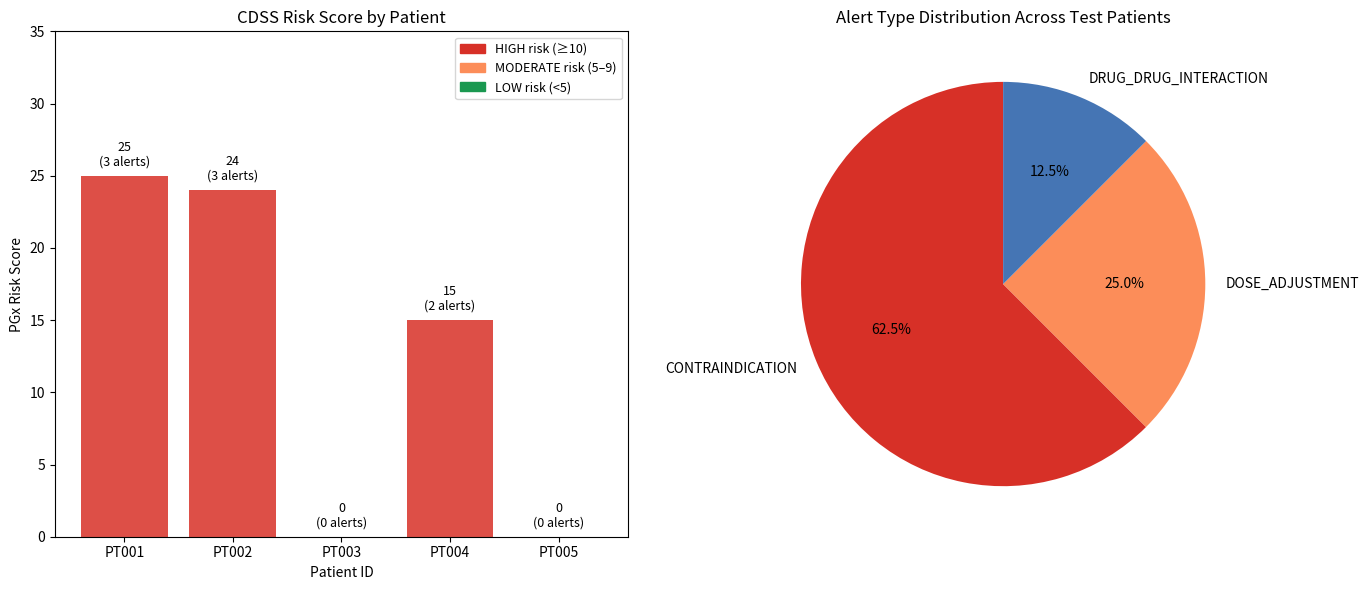

Here is the Python script that generated this plot: (Note: this script raises an exception after producing the figure.)
"""
Module 6: Clinical Decision Support System (CDSS) Prototype
"""
import numpy as np
import pandas as pd
import matplotlib.pyplot as plt
import matplotlib.patches as mpatches
import json
from datetime import datetime
import warnings
warnings.filterwarnings('ignore')

np.random.seed(42)

# ─────────────────────────────────────────────────────────────
# CPIC/DPWG Guideline Rules Engine
# ─────────────────────────────────────────────────────────────
CPIC_RULES = {
    'Codeine': {
        'gene': 'CYP2D6',
        'rules': {
            'Poor Metabolizer (PM)':       {'recommendation': 'AVOID_USE', 'reason': 'Poor conversion to morphine; inadequate analgesia. Use alternative analgesic.', 'level': 'STRONG'},
            'Ultrarapid Metabolizer (UM)': {'recommendation': 'AVOID_USE', 'reason': 'Excess morphine production; risk of opioid toxicity/death.', 'level': 'STRONG'},
            'Intermediate Metabolizer (IM)': {'recommendation': 'USE_WITH_CAUTION', 'reason': 'Reduced but some CYP2D6 activity. Use lower dose or alternative.', 'level': 'MODERATE'},
            'Normal Metabolizer (NM)':     {'recommendation': 'STANDARD_DOSE', 'reason': 'Normal CYP2D6 activity. Standard dosing.', 'level': 'STANDARD'},
        }
    },
    'Clopidogrel': {
        'gene': 'CYP2C19',
        'rules': {
            'Poor Metabolizer (PM)':       {'recommendation': 'ALTERNATIVE_DRUG', 'reason': 'Markedly reduced active metabolite. Use prasugrel or ticagrelor.', 'level': 'STRONG'},
            'Intermediate Metabolizer (IM)': {'recommendation': 'CONSIDER_ALTERNATIVE', 'reason': 'Reduced active metabolite. Consider prasugrel/ticagrelor for ACS.', 'level': 'MODERATE'},
            'Rapid/Ultrarapid Metabolizer (RM/UM)': {'recommendation': 'STANDARD_DOSE', 'reason': 'Normal or increased active metabolite. Standard dosing.', 'level': 'STANDARD'},
            'Normal Metabolizer (NM)':     {'recommendation': 'STANDARD_DOSE', 'reason': 'Normal CYP2C19 activity.', 'level': 'STANDARD'},
        }
    },
    'Carbamazepine': {
        'gene': 'HLA-B',
        'rules': {
            'HLA-B*15:02_positive': {'recommendation': 'AVOID_USE', 'reason': 'High risk of SJS/TEN (OR=80). Use alternative AED.', 'level': 'STRONG'},
            'HLA-B*15:02_negative': {'recommendation': 'STANDARD_DOSE', 'reason': 'Low HLA-mediated SJS/TEN risk. Standard monitoring.', 'level': 'STANDARD'},
        }
    },
    'Warfarin': {
        'gene': 'CYP2C9_VKORC1',
        'rules': {
            'Sensitive':       {'recommendation': 'REDUCE_DOSE', 'reason': 'CYP2C9*2/*3 or VKORC1 -1639A: start with reduced dose, frequent INR monitoring.', 'level': 'STRONG'},
            'Normal':          {'recommendation': 'STANDARD_DOSE', 'reason': 'Standard warfarin dosing with INR monitoring.', 'level': 'STANDARD'},
            'Resistant':       {'recommendation': 'INCREASE_DOSE', 'reason': 'VKORC1 -1639G/G: may require higher doses.', 'level': 'MODERATE'},
        }
    },
    'Abacavir': {
        'gene': 'HLA-B',
        'rules': {
            'HLA-B*57:01_positive': {'recommendation': 'AVOID_USE', 'reason': 'High risk of hypersensitivity reaction (OR=117). Absolute contraindication.', 'level': 'STRONG'},
            'HLA-B*57:01_negative': {'recommendation': 'STANDARD_DOSE', 'reason': 'Low hypersensitivity risk. Standard monitoring.', 'level': 'STANDARD'},
        }
    },
    'Allopurinol': {
        'gene': 'HLA-B',
        'rules': {
            'HLA-B*58:01_positive': {'recommendation': 'AVOID_USE', 'reason': 'Extremely high SJS/TEN risk (OR=580). Use febuxostat.', 'level': 'STRONG'},
            'HLA-B*58:01_negative': {'recommendation': 'STANDARD_DOSE', 'reason': 'Low HLA-mediated risk.', 'level': 'STANDARD'},
        }
    },
}

def cdss_evaluate(patient_data: dict) -> dict:
    """Main CDSS evaluation function."""
    alerts = []
    recommendations = []
    risk_score = 0

    # Extract patient genomic profile
    cyp2d6_pheno  = patient_data.get('CYP2D6_phenotype', 'Normal Metabolizer (NM)')
    cyp2c19_pheno = patient_data.get('CYP2C19_phenotype', 'Normal Metabolizer (NM)')
    hla_b1502     = patient_data.get('HLA_B1502', 0)
    hla_b5701     = patient_data.get('HLA_B5701', 0)
    hla_b5801     = patient_data.get('HLA_B5801', 0)

    medications = patient_data.get('medications', [])

    for drug in medications:
        if drug in CPIC_RULES:
            rule_set = CPIC_RULES[drug]
            gene     = rule_set['gene']

            # Determine applicable phenotype key
            if gene == 'CYP2D6':
                pheno_key = cyp2d6_pheno
            elif gene == 'CYP2C19':
                pheno_key = cyp2c19_pheno
            elif gene == 'HLA-B':
                if drug == 'Carbamazepine':
                    pheno_key = 'HLA-B*15:02_positive' if hla_b1502 else 'HLA-B*15:02_negative'
                elif drug == 'Abacavir':
                    pheno_key = 'HLA-B*57:01_positive' if hla_b5701 else 'HLA-B*57:01_negative'
                elif drug == 'Allopurinol':
                    pheno_key = 'HLA-B*58:01_positive' if hla_b5801 else 'HLA-B*58:01_negative'
                else:
                    continue
            else:
                # Use patient-reported sensitivity
                pheno_key = patient_data.get('warfarin_sensitivity', 'Normal')

            if pheno_key in rule_set['rules']:
                rule  = rule_set['rules'][pheno_key]
                level = rule['level']
                if rule['recommendation'] == 'AVOID_USE':
                    risk_score += 10
                    alerts.append({
                        'type': 'CONTRAINDICATION',
                        'drug': drug,
                        'gene': gene,
                        'phenotype': pheno_key,
                        'message': rule['reason'],
                        'level': level,
                        'cpic_guideline': True,
                    })
                elif rule['recommendation'] in ['ALTERNATIVE_DRUG', 'CONSIDER_ALTERNATIVE', 'REDUCE_DOSE']:
                    risk_score += 5
                    alerts.append({
                        'type': 'DOSE_ADJUSTMENT',
                        'drug': drug,
                        'gene': gene,
                        'phenotype': pheno_key,
                        'message': rule['reason'],
                        'level': level,
                        'cpic_guideline': True,
                    })
                recommendations.append({
                    'drug': drug,
                    'recommendation': rule['recommendation'],
                    'reason': rule['reason'],
                    'level': level,
                })

    # Drug-drug interaction check (simplified)
    if 'Codeine' in medications and 'Fluoxetine' in medications:
        alerts.append({
            'type': 'DRUG_DRUG_INTERACTION',
            'drugs': ['Codeine', 'Fluoxetine'],
            'message': 'Fluoxetine inhibits CYP2D6, may increase codeine-related toxicity.',
            'level': 'MODERATE',
        })
        risk_score += 4

    overall_risk = 'HIGH' if risk_score >= 10 else 'MODERATE' if risk_score >= 5 else 'LOW'

    return {
        'patient_id': patient_data.get('patient_id', 'UNKNOWN'),
        'evaluation_timestamp': datetime.utcnow().isoformat(),
        'overall_risk': overall_risk,
        'risk_score': risk_score,
        'alerts': alerts,
        'recommendations': recommendations,
        'summary': f"{len(alerts)} alert(s) for {len(medications)} medication(s). Overall risk: {overall_risk}.",
    }

# ─────────────────────────────────────────────────────────────
# Test CDSS with 5 representative patient cases
# ─────────────────────────────────────────────────────────────
test_patients = [
    {
        'patient_id': 'PT001',
        'age': 45, 'sex': 'M', 'ethnicity': 'Asian',
        'CYP2D6_phenotype': 'Ultrarapid Metabolizer (UM)',
        'CYP2C19_phenotype': 'Poor Metabolizer (PM)',
        'HLA_B1502': 1, 'HLA_B5701': 0, 'HLA_B5801': 0,
        'medications': ['Codeine', 'Clopidogrel', 'Carbamazepine'],
        'diagnosis': 'Post-PCI + Epilepsy + Acute pain',
    },
    {
        'patient_id': 'PT002',
        'age': 62, 'sex': 'F', 'ethnicity': 'European',
        'CYP2D6_phenotype': 'Poor Metabolizer (PM)',
        'CYP2C19_phenotype': 'Normal Metabolizer (NM)',
        'HLA_B1502': 0, 'HLA_B5701': 1, 'HLA_B5801': 0,
        'medications': ['Abacavir', 'Codeine', 'Fluoxetine'],
        'diagnosis': 'HIV + Chronic pain + Depression',
    },
    {
        'patient_id': 'PT003',
        'age': 35, 'sex': 'M', 'ethnicity': 'European',
        'CYP2D6_phenotype': 'Normal Metabolizer (NM)',
        'CYP2C19_phenotype': 'Normal Metabolizer (NM)',
        'HLA_B1502': 0, 'HLA_B5701': 0, 'HLA_B5801': 0,
        'medications': ['Clopidogrel'],
        'diagnosis': 'ACS post-stent',
    },
    {
        'patient_id': 'PT004',
        'age': 70, 'sex': 'F', 'ethnicity': 'Asian',
        'CYP2D6_phenotype': 'Intermediate Metabolizer (IM)',
        'CYP2C19_phenotype': 'Intermediate Metabolizer (IM)',
        'HLA_B1502': 0, 'HLA_B5701': 0, 'HLA_B5801': 1,
        'medications': ['Allopurinol', 'Warfarin'],
        'warfarin_sensitivity': 'Sensitive',
        'diagnosis': 'Gout + Atrial Fibrillation',
    },
    {
        'patient_id': 'PT005',
        'age': 28, 'sex': 'M', 'ethnicity': 'African',
        'CYP2D6_phenotype': 'Normal Metabolizer (NM)',
        'CYP2C19_phenotype': 'Rapid/Ultrarapid Metabolizer (RM/UM)',
        'HLA_B1502': 0, 'HLA_B5701': 0, 'HLA_B5801': 0,
        'medications': ['Clopidogrel', 'Codeine'],
        'diagnosis': 'ACS + Acute pain',
    },
]

cdss_results = []
for patient in test_patients:
    result = cdss_evaluate(patient)
    cdss_results.append(result)
    print(f"  [{result['patient_id']}] Risk={result['overall_risk']} "
          f"({result['risk_score']}) | {len(result['alerts'])} alerts")

# ─────────────────────────────────────────────────────────────
# Figure 12: CDSS Risk Dashboard
# ─────────────────────────────────────────────────────────────
fig, axes = plt.subplots(1, 2, figsize=(14, 6))

# Left: Risk scores by patient
patient_ids   = [r['patient_id'] for r in cdss_results]
risk_scores   = [r['risk_score'] for r in cdss_results]
n_alerts      = [len(r['alerts']) for r in cdss_results]
risk_colors   = ['#d73027' if s >= 10 else '#fc8d59' if s >= 5 else '#1a9850' for s in risk_scores]

ax = axes[0]
bars = ax.bar(patient_ids, risk_scores, color=risk_colors, alpha=0.85)
ax.set_title('CDSS Risk Score by Patient', fontsize=12)
ax.set_xlabel('Patient ID'); ax.set_ylabel('PGx Risk Score')
ax.set_ylim(0, 35)
for bar, score, n_al in zip(bars, risk_scores, n_alerts):
    ax.text(bar.get_x() + bar.get_width()/2, bar.get_height() + 0.5,
            f'{score}\n({n_al} alerts)', ha='center', va='bottom', fontsize=9)
patches_leg = [
    mpatches.Patch(color='#d73027', label='HIGH risk (≥10)'),
    mpatches.Patch(color='#fc8d59', label='MODERATE risk (5–9)'),
    mpatches.Patch(color='#1a9850', label='LOW risk (<5)'),
]
ax.legend(handles=patches_leg, loc='upper right', fontsize=9)

# Right: Alert type distribution
alert_types = {}
for r in cdss_results:
    for alert in r['alerts']:
        t = alert['type']
        alert_types[t] = alert_types.get(t, 0) + 1

ax2 = axes[1]
if alert_types:
    colors_alert = ['#d73027', '#fc8d59', '#4575b4', '#1a9850']
    wedges, texts, autotexts = ax2.pie(
        alert_types.values(), labels=alert_types.keys(),
        colors=colors_alert[:len(alert_types)], autopct='%1.1f%%', startangle=90
    )
    ax2.set_title('Alert Type Distribution Across Test Patients', fontsize=12)
else:
    ax2.text(0.5, 0.5, 'No alerts generated', ha='center', va='center')

plt.tight_layout()
plt.savefig('/app/projects/fc776f29-54af-4cdf-a794-8bdabd570a60/workspace/figures/fig12_cdss_dashboard.png',
            dpi=150, bbox_inches='tight')
plt.close()

# ─────────────────────────────────────────────────────────────
# Figure 13: CDSS workflow architecture
# ─────────────────────────────────────────────────────────────
fig, ax = plt.subplots(figsize=(12, 7))
ax.axis('off')

def draw_box(ax, x, y, w, h, label, color, fontsize=9):
    rect = plt.Rectangle((x, y), w, h, linewidth=1.5, edgecolor='black',
                           facecolor=color, alpha=0.85)
    ax.add_patch(rect)
    ax.text(x + w/2, y + h/2, label, ha='center', va='center',
            fontsize=fontsize, fontweight='bold', wrap=True,
            multialignment='center')

def draw_arrow(ax, x1, y1, x2, y2):
    ax.annotate('', xy=(x2, y2), xytext=(x1, y1),
                arrowprops=dict(arrowstyle='->', color='black', lw=1.5))

# Input layer
draw_box(ax, 0.05, 0.75, 0.18, 0.15, 'Patient EHR\n(Demographics\n+ Medications)', '#AED6F1')
draw_box(ax, 0.27, 0.75, 0.18, 0.15, 'Genomic\nProfile\n(SNP array/NGS)', '#A9DFBF')
draw_box(ax, 0.49, 0.75, 0.18, 0.15, 'Lab Values\n(Renal/Hepatic\nFunction)', '#F9E79F')

# Processing layer
draw_box(ax, 0.16, 0.50, 0.20, 0.15, 'PGx Phenotype\nClassifier\n(CYP/HLA)', '#85C1E9')
draw_box(ax, 0.40, 0.50, 0.20, 0.15, 'ML Prediction\nModels\n(Drug Response)', '#82E0AA')
draw_box(ax, 0.64, 0.50, 0.20, 0.15, 'CPIC/DPWG\nGuideline\nRules Engine', '#F8C471')

# Output layer
draw_box(ax, 0.10, 0.25, 0.22, 0.15, 'Risk Stratification\n(HIGH/MOD/LOW)', '#E8DAEF')
draw_box(ax, 0.36, 0.25, 0.28, 0.15, 'Drug Recommendations\n(AVOID/ADJUST/STANDARD)', '#FADBD8')
draw_box(ax, 0.68, 0.25, 0.22, 0.15, 'Alert &\nNotification\nSystem', '#D5F5E3')

# Bottom
draw_box(ax, 0.25, 0.05, 0.50, 0.12, 'Clinical Report (PDF/HL7 FHIR)\nAudit Trail & EHR Integration', '#D6EAF8')

# Arrows
for x_src in [0.14, 0.36, 0.58]:
    draw_arrow(ax, x_src, 0.75, 0.26+0.0, 0.65)
for x_src in [0.26, 0.50, 0.74]:
    draw_arrow(ax, x_src, 0.50, 0.50, 0.40)
for x_src in [0.21, 0.50, 0.79]:
    draw_arrow(ax, x_src, 0.25, 0.50, 0.17)

ax.set_xlim(0, 1); ax.set_ylim(0, 1)
ax.set_title('CDSS Architecture: Pharmacogenomics Clinical Decision Support System',
              fontsize=12, fontweight='bold', pad=10)
plt.tight_layout()
plt.savefig('/app/projects/fc776f29-54af-4cdf-a794-8bdabd570a60/workspace/figures/fig13_cdss_architecture.png',
            dpi=150, bbox_inches='tight')
plt.close()

# Save CDSS results
with open('/app/projects/fc776f29-54af-4cdf-a794-8bdabd570a60/workspace/results/cdss_evaluation_results.json', 'w') as f:
    json.dump({'test_cases': cdss_results, 'cpic_rules': CPIC_RULES}, f, indent=2, ensure_ascii=False)

# Save CDSS patient report as readable table
rows = []
for p, r in zip(test_patients, cdss_results):
    for alert in r['alerts']:
        rows.append({
            'patient_id': p['patient_id'],
            'diagnosis': p['diagnosis'],
            'overall_risk': r['overall_risk'],
            'alert_type': alert['type'],
            'drug': alert.get('drug', str(alert.get('drugs',''))),
            'gene': alert.get('gene', '-'),
            'phenotype': alert.get('phenotype', '-'),
            'recommendation_message': alert['message'][:80],
            'cpic_level': alert.get('level','-'),
        })
df_report = pd.DataFrame(rows)
df_report.to_csv('/app/projects/fc776f29-54af-4cdf-a794-8bdabd570a60/workspace/results/cdss_patient_alerts.csv', index=False)

print("[CDSS Module] Done")
print(f"  Total alerts across {len(test_patients)} patients: {sum(len(r['alerts']) for r in cdss_results)}")
